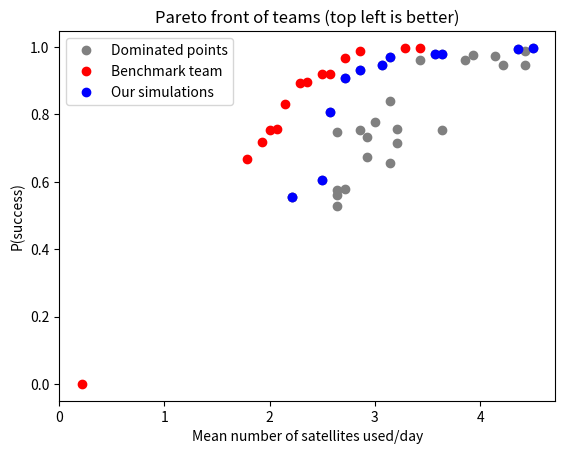

Reproduce this figure in Python.
import matplotlib
import matplotlib.pyplot as plt

simulation_teams = {'Full Pipeline': [{}, {}, {(0.5756463080859218, 37.0): {1: ['FY-2F', 'Metop-C'], 2: ['FY-2F', 'Metop-C'], 4: ['FY-2F'], 5: ['FY-2F'], 6: ['FY-2F', 'Metop-C'], 7: ['FY-2F'], 10: ['FY-2F', 'DMSP F-17', 'GCOM-C'], 11: ['DMSP F-18', 'Meteor-M N2-2', 'FY-2F'], 12: ['FY-2F'], 14: ['Kanopus-V N3', 'FY-2F', 'Meteor-M N2-2']}, (0.9081595562818457, 38.0): {1: ['FY-2F', 'GCOM-C', 'Metop-C'], 2: ['FY-2F', 'Metop-C'], 5: ['DMSP F-18', 'Meteor-M N2-2', 'FY-2F'], 6: ['Metop-C'], 10: ['FY-2F', 'DMSP F-17', 'GCOM-C'], 11: ['Meteor-M N2-2'], 12: ['FY-2F', 'GCOM-C'], 14: ['Kanopus-V N3', 'FY-2F', 'Meteor-M N2-2']}}, {}, {}, {}, {}, {(0.5559655489998121, 31.0): {3: ['FY-2F', 'DMSP F-18', 'NOAA-18'], 5: ['NOAA-18', 'FY-2F'], 6: ['FY-2F'], 7: ['FY-2F'], 10: ['FY-2F'], 11: ['NOAA-18'], 12: ['NOAA-18', 'FY-2F'], 14: ['FY-2F']}}, {}, {}, {}, {}, {}, {}, {(0.8079818486611621, 36.0): {10: ['GOES-15'], 11: ['GOES-15'], 13: ['GOES-15']}, (0.7537591869634267, 40.0): {1: ['GOES-15'], 8: ['GOES-15'], 10: ['GOES-15'], 11: ['GOES-15']}}, {}, {(0.7311738455143366, 41.0): {6: ['Meteosat-8'], 8: ['Meteosat-8']}}, {}, {}, {(0.5595639891806238, 37.0): {1: ['KOMPSAT-5', 'FY-4A'], 3: ['Meteor-M N2', 'FY-4A'], 4: ['FY-3D', 'FY-4A'], 7: ['Meteor-M N2-2'], 10: ['Meteor-M N2', 'FY-4A'], 13: ['KOMPSAT-5', 'Sentinel-1 B', 'FY-4A']}}, {}, {}, {(0.6054703577058437, 35.0): {1: ['Aura'], 3: ['COMS', 'Aura'], 6: ['Meteor-M N2-2'], 9: ['Aura'], 13: ['Aura']}}, {}, {}, {}, {}, {(0.9949090587225049, 61.0): {}, (0.9869254793560298, 61.99999999999999): {}, (0.9961776761439644, 63.0): {}}, {(0.9320264511198305, 40.0): {}, (0.9694052208886812, 44.0): {}, (0.9794118047103462, 50.0): {}, (0.9795381758996186, 51.0): {}}, {}, {}, {(0.7533781364287114, 51.0): {3: ['Elektro-L N3'], 5: ['Elektro-L N3', 'FY-3C'], 7: ['Elektro-L N3', 'FY-3C'], 9: ['Elektro-L N3', 'Himawari-8', 'FY-2F'], 11: ['Elektro-L N3', 'FY-3C'], 13: ['Elektro-L N3'], 14: ['Elektro-L N3', 'FY-3C']}, (0.9745703814384826, 55.0): {3: ['Elektro-L N3', 'DMSP F-16', 'FY-2F', 'Himawari-8'], 7: ['Elektro-L N3', 'FY-3C'], 9: ['FY-2F', 'Elektro-L N3'], 11: ['Elektro-L N3', 'FY-3C'], 14: ['Elektro-L N3', 'FY-3C']}, (0.9736514472240545, 58.0): {3: ['FY-2F', 'Elektro-L N3'], 5: ['Elektro-L N3', 'FY-3C'], 7: ['FY-3C', 'Elektro-L N3', 'CloudSat', 'Himawari-8', 'FY-2F'], 9: ['Elektro-L N3', 'Himawari-8', 'FY-2F'], 11: ['FY-3C']}, (0.9459952272342697, 59.0): {3: ['Elektro-L N3', 'DMSP F-16', 'FY-2F', 'Himawari-8'], 5: ['Elektro-L N3', 'FY-3C'], 7: ['Elektro-L N3', 'FY-3C'], 9: ['FY-2F', 'Elektro-L N3'], 11: ['FY-3C', 'Elektro-L N3', 'CloudSat', 'Himawari-8', 'FY-2F']}, (0.9447922509218573, 62.0): {3: ['Elektro-L N3', 'DMSP F-16', 'FY-2F', 'Himawari-8'], 7: ['Elektro-L N3', 'FY-3C'], 9: ['FY-2F', 'Elektro-L N3'], 11: ['FY-3C', 'Elektro-L N3', 'CloudSat', 'Himawari-8', 'FY-2F']}}, {}, {}, {}, {(0.5551598067865497, 31.0): {1: ['NOAA-18', 'Kanopus-V-IR'], 2: ['Meteosat-9', 'Meteor-M N2', 'NOAA-18'], 3: ['Meteosat-9'], 5: ['Kanopus-V-IR', 'Meteosat-9'], 6: ['NOAA-18', 'Kanopus-V-IR'], 7: ['NOAA-18', 'Meteor-M N2'], 8: ['Meteosat-9'], 9: ['Meteosat-9', 'NOAA-18', 'Kanopus-V-IR'], 10: ['Meteosat-9'], 13: ['Meteosat-9'], 14: ['Meteor-M N2']}}, {}, {(0.5782190716946202, 38.0): {1: ['Elektro-L N3'], 2: ['Elektro-L N3'], 6: ['Elektro-L N3'], 12: ['Elektro-L N3']}, (0.9471657213542387, 43.0): {1: ['FY-2E', 'Elektro-L N3'], 6: ['FY-2E', 'Elektro-L N3'], 8: ['FY-2E', 'Elektro-L N3'], 13: ['FY-2E', 'Elektro-L N3']}}, {}, {(0.8382099873199227, 44.0): {5: ['FY-2E'], 8: ['Meteor-M N2'], 9: ['FY-2E', 'Meteor-M N2']}, (0.9597205326851997, 48.0): {5: ['FY-2E', 'INSAT-3DR'], 9: ['INSAT-3DR', 'FY-2E', 'Meteor-M N2']}, (0.9599257569509411, 54.0): {5: ['FY-2E', 'INSAT-3DR'], 9: ['INSAT-3DR', 'FY-2E', 'Meteor-M N2']}}, {}, {(0.6556923539081573, 44.0): {9: ['Elektro-L N2'], 10: ['Elektro-L N2'], 13: ['Elektro-L N2']}, (0.7574801292526783, 45.0): {9: ['HJ-1A', 'Elektro-L N2'], 13: ['Elektro-L N2']}}, {}, {}, {}, {(0.5272764072835849, 37.0): {5: ['FY-4A', 'Himawari-9'], 6: ['FY-4A', 'Himawari-9'], 8: ['FY-3D'], 10: ['FY-4A', 'Himawari-9']}}, {}, {}, {}, {(0.7472864711081207, 37.0): {3: ['Meteor-M N2'], 6: ['FY-2E'], 7: ['FY-2E', 'Kanopus-V N3'], 8: ['Meteor-M N2', 'FY-2E'], 10: ['Kanopus-V N4', 'Meteor-M N2', 'FY-2E'], 13: ['Meteor-M N2', 'FY-2E']}, (0.6727863125766055, 41.0): {6: ['FY-2E'], 7: ['FY-2E'], 8: ['Meteor-M N2', 'FY-2E']}, (0.7777868371065774, 42.0): {7: ['FY-2E', 'Kanopus-V N3'], 8: ['Meteor-M N2'], 11: ['FY-2E']}, (0.7147382524441127, 45.0): {7: ['FY-2E', 'Kanopus-V N3'], 8: ['Kanopus-V N4', 'Meteor-M N2', 'FY-2E'], 10: ['Kanopus-V N4', 'Meteor-M N2', 'FY-2E'], 11: ['FY-2E'], 12: ['FY-2E']}}], 'Benchmark Team': []}

example_team_nsats = [3.0, 4.0, 5.0, 6.0, 7.0, 8.0, 9.0, 10.0, 11.0, 12.0, 13.0, 14.0, 15.0, 16.0, 17.0, 18.0, 19.0, 20.0, 21.0, 22.0, 23.0, 24.0, 25.0, 26.0, 27.0, 28.0, 29.0, 30.0, 31.0, 32.0, 33.0, 34.0, 35.0, 36.0, 37.0, 38.0, 39.0, 40.0, 41.0, 42.0, 43.0, 44.0, 45.0, 46.0, 48.0]
example_team_scores = [0.0, 0.0, 0.0, 0.0, 0.0, 0.0, 0.0, 0.0, 0.0, 0.0, 0.0, 0.0, 0.0, 0.0, 0.0, 0.0, 0.0, 0.0, 0.0, 0.0, 0.0, 0.0, 0.6669491354123632, 0.6669491354123632, 0.7186995484491399, 0.7543594955632654, 0.7559239311005665, 0.8310820695776377, 0.8310820695776377, 0.8937760675712058, 0.8961256935702031, 0.8961256935702031, 0.918093372992493, 0.920056538253757, 0.920056538253757, 0.9657397917974198, 0.9657397917974198, 0.9884554492720875, 0.9884554492720875, 0.9884554492720875, 0.9884554492720875, 0.9884554492720875, 0.9884554492720875, 0.9952830826299737, 0.9968550444144471]

def compute_pareto_front(population, objective_sign):
    pop_size = len(population)
    obj_num = 2

    domination_counter = [0] * pop_size

    for i in range(pop_size):
        for j in range(i+1, pop_size):
            # check each objective for dominance
            dominate = [0] * obj_num
            for k in range(obj_num):
                if population[i][k] > population[j][k]:
                    dominate[k] = objective_sign[k]*1
                elif population[i][k] < population[j][k]:
                    dominate[k] = objective_sign[k]*-1
            if -1 not in dominate and 1 in dominate:
                domination_counter[j] += 1
            elif -1 in dominate and 1 not in dominate:
                domination_counter[i] += 1

    pareto_solutions = []
    for i in range(len(domination_counter)):
        if domination_counter[i] == 0:
            pareto_solutions.append(population[i])
    return pareto_solutions

example_team_points = list(zip(example_team_nsats, example_team_scores))

simulation_teams_points = []
for simulation in simulation_teams["Full Pipeline"]:
    if simulation:
        for point, team in simulation.items():
            simulation_teams_points.append((point[1], point[0]))

example_pareto = compute_pareto_front(example_team_points, [-1, 1])
simulations_pareto = compute_pareto_front(simulation_teams_points, [-1, 1])

example_pareto_x = [x[0]/14. for x in example_pareto]
example_pareto_y = [x[1] for x in example_pareto]

simulations_teams_x = [x[0]/14. for x in simulation_teams_points]
simulations_teams_y = [x[1] for x in simulation_teams_points]
simulations_pareto_x = [x[0]/14. for x in simulations_pareto]
simulations_pareto_y = [x[1] for x in simulations_pareto]

plt.plot(simulations_teams_x, simulations_teams_y, color="gray", marker="o", linestyle='')
plt.plot(example_pareto_x, example_pareto_y, color="red", marker="o", linestyle='')
plt.plot(simulations_pareto_x, simulations_pareto_y, color="blue", marker="o", linestyle='')
plt.legend(["Dominated points", "Benchmark team", "Our simulations"])
plt.title("Pareto front of teams (top left is better)")
plt.xlabel("Mean number of satellites used/day")
plt.ylabel("P(success)")

plt.show()